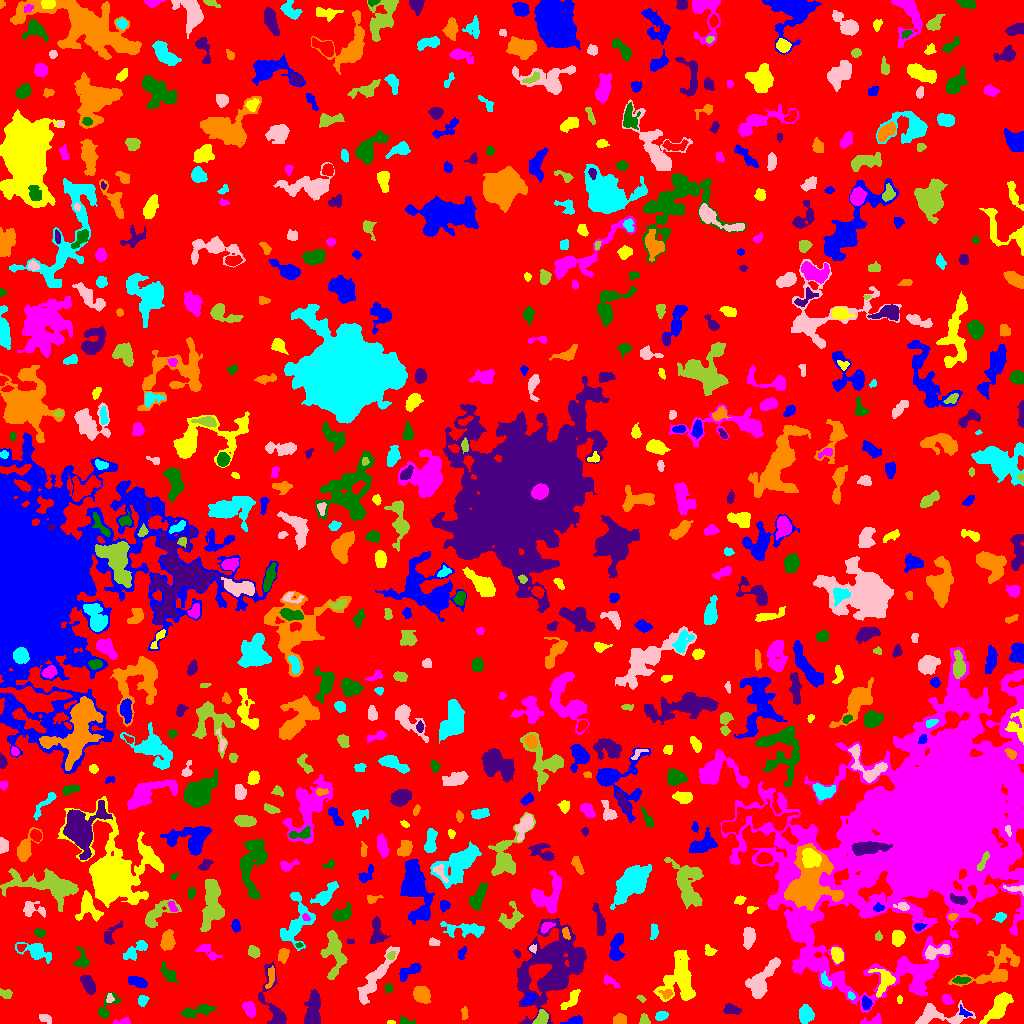

The data file committed next to this chart (first rows):
ID, X, Y, A, B, theta, total_flux, mu_max, mu_median, mu_mean, R_fwhm, R_e, R10, R90, x_start, x_end, y_start, y_end, area, greylevel
0, 497.7, 490.7, 303.2, 286.8, 1.463, 903801, 10.0, 1.0, 1.32, 69.81, 204.8, 73.29, 345.8, 0, 1023, 0, 1023, 684753, 1.32
1, 574.8, 2.606, 4.667, 2.023, 0.1667, 523.0, 8.0, 4.0, 4.151, 4.951, 3.656, 1.382, 5.528, 560, 582, 0, 8, 126, 6.151
2, 390.7, 1.087, 2.036, 0.9876, -0.02905, 69.0, 5.0, 2.0, 2.091, 1.871, 1.693, 0.5642, 2.821, 387, 395, 0, 3, 33, 5.091
3, 123.2, 1.791, 4.5, 1.426, 0.07698, 244.0, 6.0, 3.0, 2.773, 3.827, 2.706, 1.128, 4.26, 113, 130, 0, 6, 88, 5.773
4, 406, 1.89, 4.449, 1.614, -0.1234, 146.0, 4.0, 2.0, 1.738, 3.909, 2.764, 0.9772, 4.37, 400, 415, 0, 7, 84, 4.738
5, 313.5, 13.14, 9.233, 3.433, 1.5, 2080, 10.0, 4.0, 4.653, 8.117, 6.482, 2.585, 10.22, 304, 320, 0, 34, 447, 6.653
6, 619.6, 3.748, 2.796, 2.39, 0.02495, 564.0, 10.0, 3.0, 4.273, 4.37, 3.338, 1.262, 5.171, 613, 626, 0, 10, 132, 7.273
7, 805.4, 8.803, 4.144, 3.322, 1.519, 1178, 10.0, 5.0, 4.929, 6.257, 4.72, 1.871, 7.421, 799, 814, 0, 19, 239, 6.929
8, 44.77, 5.423, 3.25, 1.904, -0.3901, 104.0, 2.0, 1.0, 1.01, 5.046, 2.932, 1.262, 4.687, 39, 51, 0, 9, 103, 5.01
9, 644.1, 3.212, 2.663, 2.363, -1.014, 411.0, 9.0, 4.0, 4.467, 3.742, 3.038, 1.128, 4.652, 639, 650, 0, 10, 92, 6.467
10, 710.2, 15.64, 13.94, 5.231, 0.1257, 2383, 12.0, 3.0, 3.677, 6.232, 7.442, 2.706, 12.32, 682, 743, 4, 34, 648, 7.677
11, 964, 11.39, 4.035, 1.639, -0.5875, 125.0, 4.0, 1.0, 1.543, 3.523, 2.646, 0.9772, 4.184, 959, 972, 6, 19, 81, 6.543
12, 998.7, 17.23, 8.62, 3.488, 0.9398, 1590, 10.0, 3.0, 3.464, 6.723, 6.206, 2.326, 10.28, 979, 1013, 0, 31, 459, 7.464
13, 872.6, 2.877, 6.19, 2.265, 0.1927, 333.0, 5.0, 2.0, 2.504, 4.442, 3.613, 1.382, 5.557, 860, 881, 0, 10, 133, 6.504
14, 196.9, 12.42, 9.117, 2.32, 0.2023, 561.0, 5.0, 2.0, 1.934, 5.441, 5.046, 1.954, 8.098, 181, 215, 5, 19, 290, 4.934
15, 274.1, 16.92, 17.8, 5.214, -1.32, 1463, 9.0, 2.0, 3.004, 5.528, 6.333, 2.394, 10.88, 258, 286, 0, 62, 487, 5.004
16, 464.2, 9.26, 3.508, 1.476, -1.517, 96.0, 3.0, 1.0, 1.231, 2.706, 2.459, 0.9772, 4.146, 461, 468, 4, 17, 78, 7.231
17, 661, 7.185, 3.003, 2.023, 0.3539, 303.0, 6.0, 3.0, 2.755, 4.297, 3.09, 1.262, 4.918, 655, 668, 3, 12, 110, 5.755
18, 937.2, 8.808, 13.87, 5.093, -0.07643, 1403, 10.0, 2.0, 2.693, 4.754, 6.206, 2.111, 10.52, 915, 975, 0, 23, 521, 5.693
19, 541.1, 5.424, 4.103, 2.541, 1.006, 748.0, 9.0, 4.5, 4.561, 5.109, 3.989, 1.596, 6.077, 532, 548, 0, 14, 164, 9.561
20, 834.3, 3.539, 6.633, 3.076, 0.09435, 891.0, 8.0, 3.0, 3.325, 5.917, 4.618, 1.871, 7.674, 821, 850, 0, 15, 268, 6.325
21, 866.1, 20.53, 3.209, 2.132, -1.407, 510.0, 9.0, 4.0, 4.474, 4.068, 3.29, 1.382, 5.171, 862, 872, 14, 28, 114, 9.474
22, 571.2, 23.49, 6.25, 2.445, 0.8713, 456.0, 5.0, 2.0, 2.327, 5.352, 4.406, 1.871, 6.817, 560, 580, 14, 34, 196, 5.327
23, 249.4, 14.21, 3.752, 2.575, -1.022, 388.0, 6.0, 2.0, 2.23, 4.618, 3.909, 1.493, 6.206, 242, 255, 6, 22, 174, 5.23
24, 105.9, 14.84, 7.96, 3.464, 0.9764, 392.0, 6.0, 2.0, 1.885, 4.222, 3.949, 1.493, 6.723, 98, 121, 5, 31, 208, 4.885
25, 731.8, 13.53, 4.418, 2.04, -0.1186, 364.0, 5.0, 2.0, 2.395, 4.754, 3.656, 1.493, 5.726, 723, 741, 9, 20, 152, 11.39
26, 421.2, 28.76, 4.027, 3.362, -0.738, 1039, 11.0, 4.0, 3.951, 4.853, 4.652, 1.693, 7.59, 413, 430, 20, 37, 263, 7.951
27, 142.4, 22.97, 2.697, 2.139, 0.9839, 236.0, 6.0, 2.0, 2.337, 3.613, 2.985, 1.128, 4.72, 138, 149, 17, 28, 101, 6.337
28, 109.6, 24.99, 2.245, 1.454, -1.504, 69.0, 3.0, 1.0, 1.062, 2.459, 2.257, 0.7979, 3.613, 106, 114, 21, 30, 65, 6.062
29, 640.9, 25.26, 2.44, 1.339, -0.5965, 103.0, 4.0, 2.0, 2.06, 3.338, 2.257, 0.7979, 3.478, 636, 646, 21, 28, 50, 5.06
30, 440.2, 29.94, 1.776, 1.233, 0.0329, 101.0, 7.0, 2.0, 2.196, 1.693, 1.784, 0.5642, 2.985, 436, 444, 26, 32, 46, 7.196
31, 529.2, 24.41, 3.424, 1.849, 0.7104, 254.0, 5.0, 2.0, 2.153, 3.949, 3.141, 1.262, 4.886, 521, 535, 19, 30, 118, 8.153
32, 899.5, 23.71, 1.891, 1.296, -0.0, 70.0, 3.0, 2.0, 1.591, 2.764, 2.034, 0.7979, 3.09, 897, 902, 20, 28, 44, 4.591
33, 947, 23.85, 2.726, 1.989, -0.6054, 305.0, 8.0, 3.0, 3.02, 3.568, 2.985, 1.128, 4.72, 941, 953, 19, 29, 101, 6.02
34, 388.3, 35.27, 2.093, 1.79, -1.549, 152.0, 5.0, 2.0, 2.141, 3.09, 2.459, 0.9772, 3.909, 385, 392, 31, 40, 71, 5.141
35, 550.8, 55.81, 22.19, 13.61, 1.085, 10784, 14.0, 3.0, 3.888, 9.885, 15.95, 5.614, 25.78, 517, 586, 0, 105, 2774, 5.888
36, 667.2, 29.46, 2.629, 2.154, 0.2674, 193.0, 5.0, 2.0, 1.99, 3.478, 2.821, 1.128, 4.442, 658, 673, 24, 34, 97, 10.99
37, 850.9, 27.85, 2.096, 1.541, -0.8852, 180.0, 6.0, 3.5, 3.462, 3.478, 2.326, 0.7979, 3.523, 848, 855, 24, 32, 52, 9.462
38, 375, 44.88, 17.11, 2.971, 0.9689, 1256, 7.0, 2.0, 2.032, 5.47, 7.092, 2.585, 11.73, 357, 399, 19, 77, 618, 5.032
39, 5.608, 29.89, 3.349, 1.94, -0.3886, 148.0, 4.0, 1.0, 1.41, 3.613, 2.932, 1.128, 4.853, 0, 12, 25, 35, 105, 4.41
40, 297.9, 30.19, 1.785, 1.635, -1.457, 107.0, 5.0, 1.0, 1.507, 2.257, 2.034, 0.7979, 3.523, 294, 302, 25, 35, 71, 5.507
41, 136.6, 42.31, 4.73, 2.086, -0.2877, 459.0, 6.0, 2.0, 2.495, 5.202, 3.989, 1.596, 6.232, 128, 147, 36, 47, 184, 5.495
42, 884.3, 42.55, 6.83, 4.889, 1.343, 962.0, 7.0, 3.0, 3.054, 5.917, 5.382, 2.111, 8.667, 868, 895, 26, 55, 315, 8.054
43, 609.9, 42.37, 4.772, 2.078, -0.5583, 326.0, 5.0, 2.0, 2.739, 4.334, 3.568, 1.382, 5.528, 604, 619, 36, 49, 119, 7.739
44, 960.3, 43.27, 4.465, 1.529, -0.01612, 245.0, 6.0, 2.0, 2.168, 3.568, 3.141, 1.128, 5.14, 952, 971, 40, 47, 113, 9.168
45, 87.89, 39.7, 4.692, 2.482, -1.046, 748.0, 9.0, 3.0, 3.431, 4.652, 4.334, 1.693, 6.84, 80, 95, 29, 48, 218, 6.431
46, 270.6, 46.27, 6.348, 1.747, 1.388, 296.0, 4.0, 2.0, 2.161, 5.47, 3.7, 1.493, 5.754, 265, 274, 35, 58, 137, 6.161
47, 825.3, 43.09, 3.305, 1.445, -0.9627, 179.0, 6.0, 1.0, 1.772, 3.038, 2.523, 0.7979, 4.184, 821, 831, 37, 52, 101, 9.772
48, 760.8, 41.46, 11.49, 4.406, 0.9955, 4016, 22.0, 5.0, 6.784, 5.441, 7.378, 2.646, 12.22, 745, 780, 25, 66, 592, 9.784
49, 333.9, 74.26, 10.83, 4.419, -1.486, 2394, 17.0, 3.0, 4.135, 4.549, 6.333, 2.185, 11.47, 320, 347, 44, 93, 579, 7.135
50, 289.4, 46.81, 2.419, 1.392, -0.7781, 124.0, 5.0, 2.0, 2.255, 2.523, 2.257, 0.7979, 3.568, 284, 293, 43, 51, 55, 5.255
51, 408.4, 51.77, 7.098, 2.414, 0.5807, 398.0, 5.0, 2.0, 1.769, 4.146, 4.514, 1.693, 7.024, 399, 421, 42, 60, 225, 4.769
52, 680.1, 41.63, 11.97, 8.712, 1.471, 3932, 13.0, 3.0, 4.049, 7.181, 8.722, 3.241, 15.29, 653, 695, 22, 73, 971, 8.049
53, 806, 62.02, 5.741, 4.757, 0.3774, 854.0, 9.0, 2.0, 2.965, 4.478, 4.853, 1.871, 8.038, 796, 818, 53, 76, 288, 8.965
54, 169.1, 48.86, 5.197, 2.655, -0.8852, 556.0, 7.0, 2.0, 2.957, 4.406, 4.184, 1.596, 6.84, 160, 178, 40, 62, 188, 4.957
55, 578, 64.71, 5.149, 1.894, 1.462, 251.0, 5.0, 1.5, 1.931, 3.7, 3.038, 1.262, 5.078, 574, 583, 52, 72, 130, 9.931
56, 283.2, 69.15, 3.279, 2.27, 1.33, 500.0, 8.0, 3.0, 3.623, 4.549, 3.385, 1.382, 5.382, 278, 289, 60, 75, 138, 6.623
57, 35.93, 71.93, 7.426, 3.65, -0.3428, 1049, 9.0, 2.0, 2.972, 5.109, 5.171, 1.954, 8.831, 15, 51, 60, 81, 353, 5.972
58, 936.2, 71.61, 7.278, 2.505, 0.2651, 933.0, 9.0, 3.0, 3.762, 5.412, 4.583, 1.871, 7.291, 925, 950, 64, 79, 248, 11.76
59, 391, 67.93, 2.3, 1.753, 0.9522, 171.0, 5.0, 2.0, 2.631, 3.192, 2.523, 0.9772, 3.949, 387, 395, 64, 72, 65, 7.631
... 666 more rows
